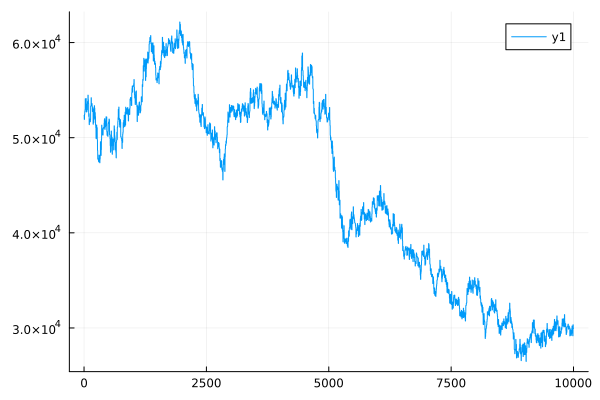

The file beside this chart, header and first rows:
0	52314.590305576865
1	52313
2	52312
3	52311
4	52310
5	51927
6	51926
7	51925
8	51925
9	51924
10	52448
11	52447
12	52446
13	52446
14	52446
15	52754
16	52753
17	52753
18	52753
19	52753
20	52952
21	52950
22	52949
23	52948
24	52947
25	54087
26	54084
27	54082
28	54080
29	54079
30	53221
31	53219
32	53218
33	53217
34	53217
35	53537
36	53536
37	53535
38	53535
39	53534
40	54113
41	54111
42	54111
43	54110
44	54110
45	52707
46	52704
47	52702
48	52701
49	52701
50	53532
51	53531
52	53530
53	53529
54	53529
55	52731
56	52730
57	52730
58	52729
59	52729
60	53335
... 9,940 more rows
